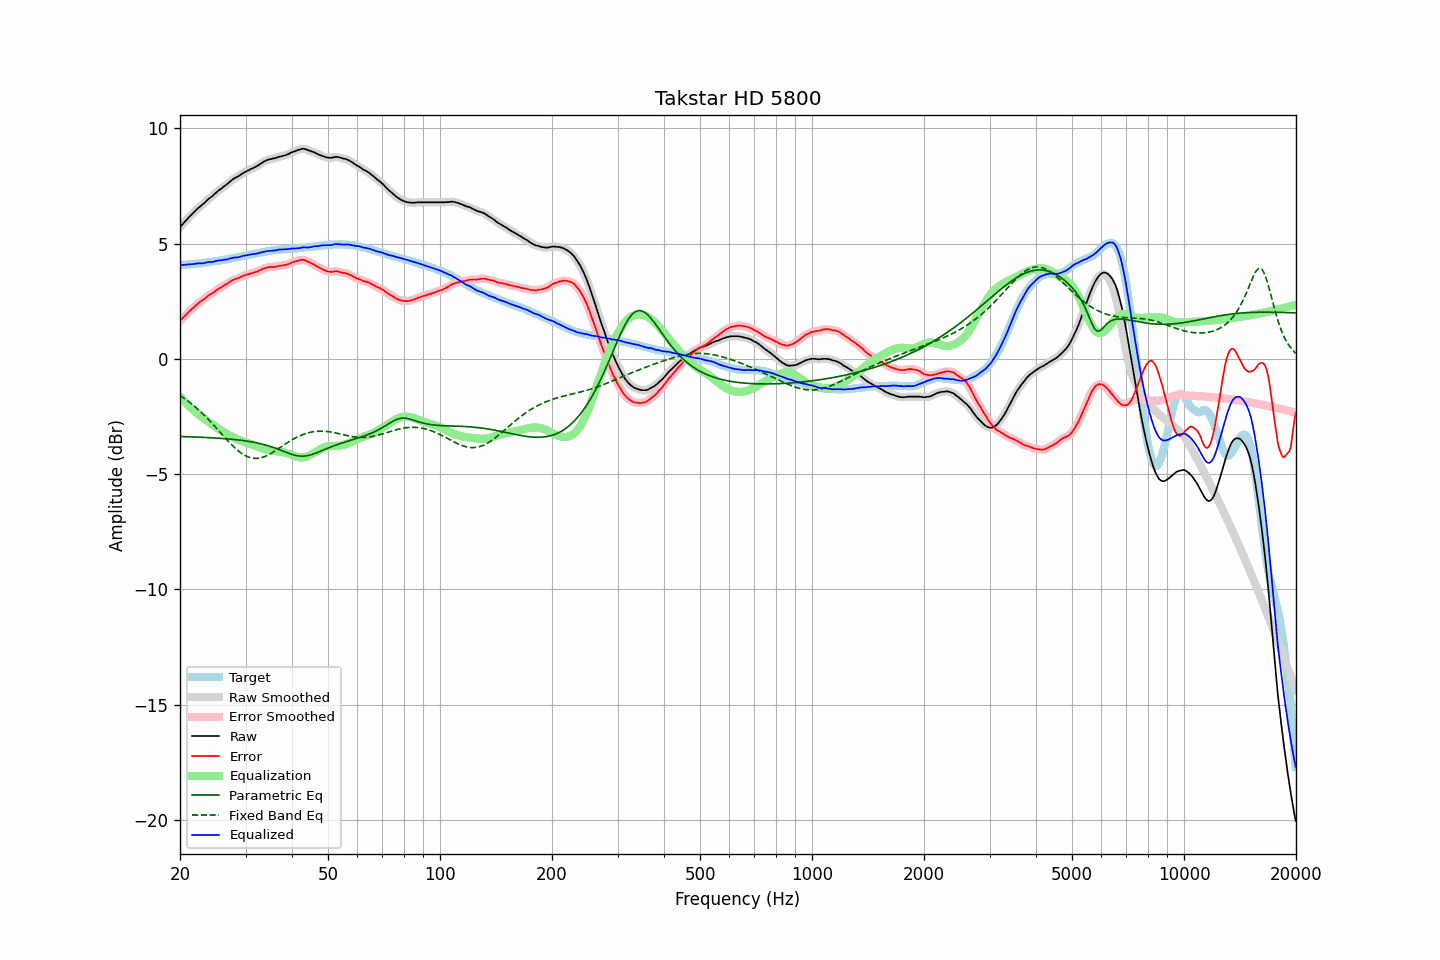

Values plotted in this chart, from the file beside it:
frequency, raw, error, smoothed, error_smoothed, equalization, parametric_eq, fixed_band_eq, equalized_raw, equalized_smoothed, target
20.00, 5.71, 1.64, 5.71, 1.65, -1.64, -3.37, -1.59, 4.07, 4.07, 4.07
20.20, 5.79, 1.72, 5.79, 1.72, -1.72, -3.37, -1.64, 4.07, 4.07, 4.07
20.40, 5.87, 1.79, 5.87, 1.79, -1.79, -3.37, -1.68, 4.08, 4.08, 4.08
20.61, 5.95, 1.86, 5.95, 1.86, -1.87, -3.38, -1.73, 4.08, 4.08, 4.09
20.81, 6.02, 1.93, 6.02, 1.93, -1.94, -3.38, -1.78, 4.08, 4.09, 4.09
21.02, 6.10, 2.00, 6.10, 2.01, -2.01, -3.38, -1.84, 4.09, 4.09, 4.10
21.23, 6.17, 2.07, 6.17, 2.07, -2.07, -3.38, -1.89, 4.10, 4.10, 4.10
21.44, 6.24, 2.14, 6.24, 2.14, -2.14, -3.38, -1.94, 4.10, 4.10, 4.11
21.66, 6.31, 2.19, 6.31, 2.20, -2.20, -3.39, -2.00, 4.11, 4.11, 4.11
21.87, 6.38, 2.27, 6.38, 2.26, -2.26, -3.39, -2.06, 4.12, 4.12, 4.11
22.09, 6.45, 2.33, 6.45, 2.33, -2.32, -3.39, -2.12, 4.13, 4.13, 4.12
22.31, 6.52, 2.39, 6.52, 2.39, -2.38, -3.40, -2.18, 4.14, 4.14, 4.13
22.54, 6.58, 2.45, 6.58, 2.44, -2.44, -3.40, -2.24, 4.14, 4.14, 4.13
22.76, 6.64, 2.50, 6.64, 2.49, -2.49, -3.40, -2.31, 4.15, 4.14, 4.14
22.99, 6.69, 2.54, 6.69, 2.54, -2.55, -3.41, -2.38, 4.14, 4.14, 4.15
23.22, 6.75, 2.59, 6.75, 2.59, -2.60, -3.41, -2.44, 4.15, 4.15, 4.16
23.45, 6.82, 2.65, 6.82, 2.65, -2.65, -3.41, -2.51, 4.17, 4.17, 4.17
23.69, 6.89, 2.71, 6.89, 2.71, -2.70, -3.42, -2.58, 4.19, 4.19, 4.18
23.92, 6.95, 2.76, 6.95, 2.76, -2.75, -3.42, -2.66, 4.20, 4.20, 4.19
24.16, 7.00, 2.80, 7.00, 2.80, -2.80, -3.42, -2.73, 4.20, 4.20, 4.20
24.40, 7.05, 2.84, 7.05, 2.84, -2.85, -3.43, -2.80, 4.20, 4.21, 4.21
24.65, 7.11, 2.88, 7.11, 2.89, -2.90, -3.43, -2.88, 4.21, 4.22, 4.23
24.89, 7.18, 2.94, 7.18, 2.94, -2.94, -3.44, -2.96, 4.24, 4.23, 4.24
25.14, 7.24, 2.99, 7.24, 2.99, -2.99, -3.44, -3.03, 4.25, 4.25, 4.25
25.39, 7.30, 3.04, 7.30, 3.04, -3.03, -3.44, -3.11, 4.27, 4.26, 4.26
25.65, 7.35, 3.08, 7.35, 3.08, -3.08, -3.45, -3.19, 4.27, 4.27, 4.27
25.91, 7.40, 3.11, 7.40, 3.12, -3.12, -3.45, -3.27, 4.28, 4.28, 4.28
26.16, 7.46, 3.17, 7.46, 3.16, -3.17, -3.46, -3.34, 4.29, 4.29, 4.29
26.43, 7.51, 3.21, 7.51, 3.20, -3.21, -3.46, -3.42, 4.30, 4.30, 4.30
26.69, 7.56, 3.25, 7.56, 3.25, -3.25, -3.47, -3.50, 4.31, 4.31, 4.31
26.96, 7.62, 3.29, 7.62, 3.29, -3.29, -3.48, -3.57, 4.32, 4.33, 4.33
27.23, 7.68, 3.34, 7.68, 3.34, -3.33, -3.48, -3.65, 4.35, 4.35, 4.34
27.50, 7.74, 3.38, 7.74, 3.38, -3.37, -3.49, -3.72, 4.37, 4.37, 4.36
27.77, 7.79, 3.42, 7.79, 3.42, -3.41, -3.50, -3.79, 4.38, 4.38, 4.37
28.05, 7.84, 3.45, 7.84, 3.45, -3.44, -3.50, -3.86, 4.40, 4.39, 4.39
28.33, 7.87, 3.47, 7.87, 3.47, -3.48, -3.51, -3.92, 4.40, 4.40, 4.40
28.62, 7.91, 3.49, 7.91, 3.50, -3.51, -3.52, -3.98, 4.40, 4.41, 4.42
28.90, 7.95, 3.52, 7.95, 3.53, -3.53, -3.53, -4.03, 4.42, 4.42, 4.43
29.19, 8.00, 3.56, 8.00, 3.56, -3.56, -3.53, -4.09, 4.44, 4.44, 4.44
29.48, 8.05, 3.60, 8.05, 3.59, -3.59, -3.54, -4.13, 4.46, 4.46, 4.45
29.78, 8.09, 3.62, 8.09, 3.62, -3.61, -3.55, -4.18, 4.48, 4.48, 4.47
30.08, 8.12, 3.64, 8.12, 3.64, -3.64, -3.56, -4.21, 4.48, 4.49, 4.48
30.38, 8.16, 3.66, 8.16, 3.66, -3.66, -3.57, -4.25, 4.50, 4.50, 4.50
30.68, 8.19, 3.68, 8.19, 3.68, -3.68, -3.59, -4.27, 4.51, 4.51, 4.51
30.99, 8.23, 3.70, 8.23, 3.70, -3.70, -3.60, -4.30, 4.53, 4.53, 4.53
31.30, 8.26, 3.72, 8.26, 3.72, -3.72, -3.61, -4.31, 4.54, 4.54, 4.54
31.61, 8.29, 3.74, 8.29, 3.74, -3.74, -3.62, -4.32, 4.55, 4.55, 4.55
31.93, 8.33, 3.77, 8.33, 3.76, -3.77, -3.64, -4.32, 4.56, 4.56, 4.56
32.24, 8.36, 3.78, 8.37, 3.79, -3.80, -3.65, -4.32, 4.57, 4.57, 4.58
32.57, 8.41, 3.82, 8.41, 3.82, -3.82, -3.67, -4.31, 4.59, 4.59, 4.59
32.89, 8.46, 3.85, 8.46, 3.85, -3.85, -3.68, -4.30, 4.61, 4.60, 4.61
33.22, 8.50, 3.88, 8.50, 3.89, -3.88, -3.70, -4.28, 4.62, 4.62, 4.62
33.55, 8.55, 3.92, 8.55, 3.91, -3.91, -3.72, -4.26, 4.64, 4.64, 4.63
33.89, 8.58, 3.94, 8.58, 3.94, -3.93, -3.74, -4.23, 4.65, 4.65, 4.64
34.23, 8.62, 3.96, 8.62, 3.96, -3.95, -3.75, -4.20, 4.67, 4.67, 4.66
34.57, 8.64, 3.97, 8.64, 3.97, -3.96, -3.78, -4.17, 4.68, 4.68, 4.67
34.92, 8.66, 3.98, 8.66, 3.98, -3.98, -3.80, -4.13, 4.68, 4.68, 4.68
35.27, 8.67, 3.98, 8.67, 3.98, -3.99, -3.82, -4.09, 4.68, 4.69, 4.69
35.62, 8.69, 3.99, 8.69, 3.98, -3.99, -3.84, -4.05, 4.70, 4.69, 4.70
35.97, 8.70, 3.99, 8.70, 3.99, -4.00, -3.87, -4.00, 4.70, 4.70, 4.71
... 635 more rows
